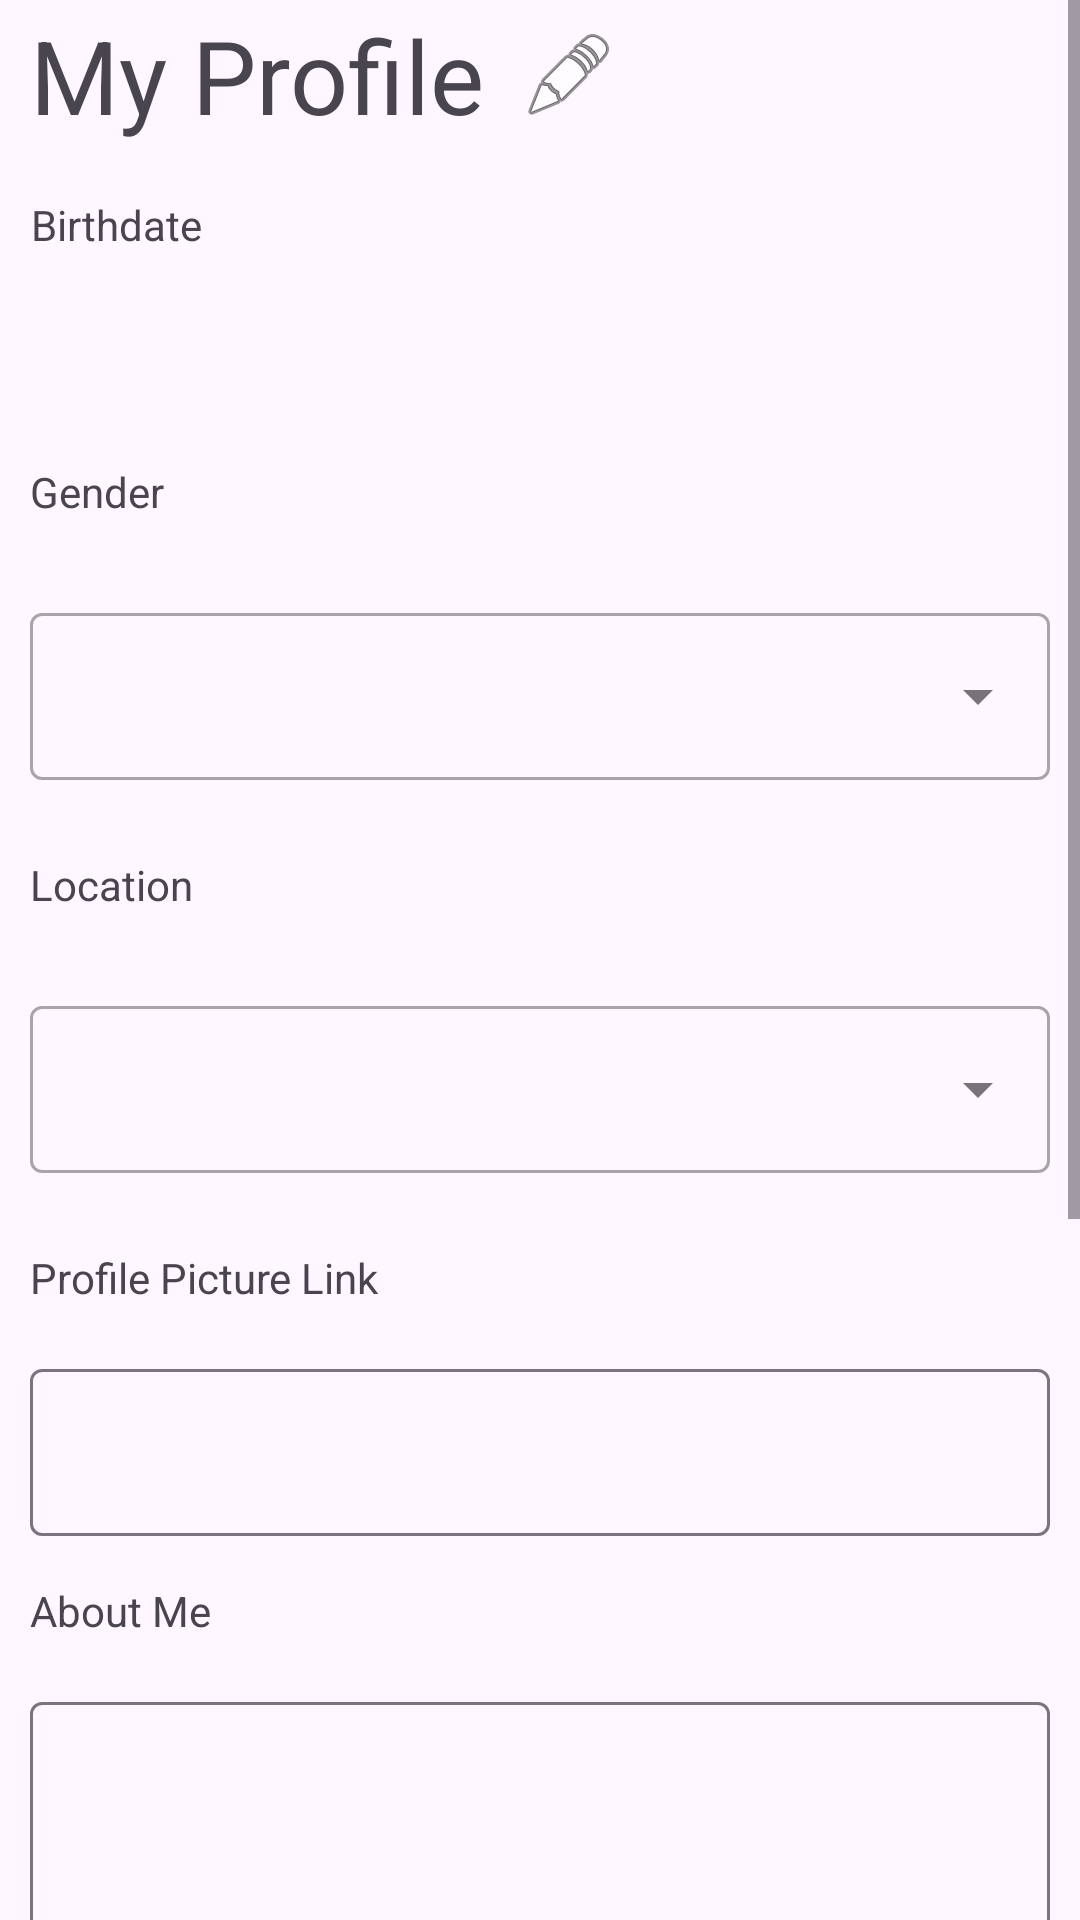

Write the Android layout XML for this screen, with the resource values it uses.
<!-- AndroidManifest.xml: application theme Theme.Tindar -->
<!-- res/layout/fragment_edit_profile.xml -->
<?xml version="1.0" encoding="utf-8"?>
<ScrollView xmlns:android="http://schemas.android.com/apk/res/android"
    xmlns:app="http://schemas.android.com/apk/res-auto"
    xmlns:tools="http://schemas.android.com/tools"
    android:layout_width="match_parent"
    android:layout_height="match_parent"
    tools:context=".ui.editprofile.EditProfileFragment">

    <LinearLayout
        android:layout_width="match_parent"
        android:layout_height="wrap_content"
        android:orientation="vertical">

        <LinearLayout
            android:layout_width="match_parent"
            android:layout_height="50dp"
            android:layout_marginStart="10dp"
            android:layout_marginEnd="10dp">

            <TextView
                android:layout_width="wrap_content"
                android:layout_height="match_parent"
                android:gravity="center"
                android:text="@string/my_profile"
                android:textAppearance="@style/TextAppearance.AppCompat.Display1" />

            <ImageButton
                android:id="@+id/button_edit_profile"
                android:layout_width="wrap_content"
                android:layout_height="wrap_content"
                android:layout_gravity="end"
                android:backgroundTint="#00FFFFFF"
                android:contentDescription="@string/click_to_edit_profile"
                app:srcCompat="@android:drawable/ic_menu_edit" />

        </LinearLayout>

        <LinearLayout
            android:layout_width="match_parent"
            android:layout_height="50dp"
            android:layout_marginStart="10dp"
            android:layout_marginEnd="10dp"
            android:orientation="horizontal">

            <TextView
                android:layout_width="wrap_content"
                android:layout_height="match_parent"
                android:layout_gravity="center_vertical"
                android:gravity="center"
                android:labelFor="@id/text_view_birthday"
                android:text="@string/birthdate" />

        </LinearLayout>

        <TextView
            android:id="@+id/text_view_birthday"
            android:layout_width="match_parent"
            android:layout_height="wrap_content"
            android:layout_margin="10dp"
            android:enabled="false" />

        <LinearLayout
            android:layout_width="match_parent"
            android:layout_height="50dp"
            android:layout_marginStart="10dp"
            android:layout_marginEnd="10dp"
            android:orientation="horizontal">

            <TextView
                android:layout_width="wrap_content"
                android:layout_height="match_parent"
                android:layout_gravity="center_vertical"
                android:gravity="center"
                android:text="@string/gender"
                android:labelFor="@id/auto_complete_text_view_gender" />

        </LinearLayout>

        <com.google.android.material.textfield.TextInputLayout
            style="@style/Widget.MaterialComponents.TextInputLayout.OutlinedBox.ExposedDropdownMenu"
            android:layout_width="match_parent"
            android:layout_height="wrap_content"
            android:layout_margin="10dp">

            <AutoCompleteTextView
                android:id="@+id/auto_complete_text_view_gender"
                android:layout_width="match_parent"
                android:layout_height="match_parent"
                android:inputType="none"
                android:enabled="false" />

        </com.google.android.material.textfield.TextInputLayout>

        <LinearLayout
            android:layout_width="match_parent"
            android:layout_height="50dp"
            android:layout_marginStart="10dp"
            android:layout_marginEnd="10dp"
            android:orientation="horizontal">

            <TextView
                android:layout_width="wrap_content"
                android:layout_height="match_parent"
                android:layout_gravity="center_vertical"
                android:gravity="center"
                android:text="@string/location"
                android:labelFor="@id/auto_complete_text_view_location" />

        </LinearLayout>

        <com.google.android.material.textfield.TextInputLayout
            style="@style/Widget.MaterialComponents.TextInputLayout.OutlinedBox.ExposedDropdownMenu"
            android:layout_width="match_parent"
            android:layout_height="wrap_content"
            android:layout_margin="10dp">

            <AutoCompleteTextView
                android:id="@+id/auto_complete_text_view_location"
                android:layout_width="match_parent"
                android:layout_height="match_parent"
                android:inputType="none"
                android:enabled="false" />

        </com.google.android.material.textfield.TextInputLayout>

        <LinearLayout
            android:layout_width="match_parent"
            android:layout_height="50dp"
            android:layout_marginStart="10dp"
            android:layout_marginEnd="10dp"
            android:orientation="horizontal">

            <TextView
                android:layout_width="wrap_content"
                android:layout_height="match_parent"
                android:layout_gravity="center_vertical"
                android:gravity="center"
                android:text="@string/profile_picture_link"
                android:labelFor="@id/edit_text_profile_picture_link" />

        </LinearLayout>

        <com.google.android.material.textfield.TextInputLayout
            android:layout_width="match_parent"
            android:layout_height="wrap_content"
            android:layout_marginStart="10dp"
            android:layout_marginEnd="10dp">

            <EditText
                android:id="@+id/edit_text_profile_picture_link"
                android:layout_width="match_parent"
                android:layout_height="match_parent"
                android:enabled="false"
                android:inputType="none"
                android:importantForAutofill="no" />

        </com.google.android.material.textfield.TextInputLayout>

        <LinearLayout
            android:layout_width="match_parent"
            android:layout_height="50dp"
            android:layout_marginStart="10dp"
            android:layout_marginEnd="10dp"
            android:orientation="horizontal">

            <TextView
                android:layout_width="wrap_content"
                android:layout_height="match_parent"
                android:layout_gravity="center_vertical"
                android:gravity="center"
                android:text="@string/about_me"
                android:labelFor="@id/edit_text_about_me" />

        </LinearLayout>

        <com.google.android.material.textfield.TextInputLayout
            android:layout_width="match_parent"
            android:layout_height="wrap_content"
            android:layout_marginStart="10dp"
            android:layout_marginEnd="10dp">

            <EditText
                android:id="@+id/edit_text_about_me"
                android:layout_width="match_parent"
                android:layout_height="350dp"
                android:enabled="false"
                android:inputType="none"
                android:importantForAutofill="no" />

        </com.google.android.material.textfield.TextInputLayout>

        <Button
            android:id="@+id/button_submit_profile"
            android:layout_width="match_parent"
            android:layout_height="51dp"
            android:layout_marginStart="10dp"
            android:layout_marginEnd="10dp"
            android:layout_marginTop="20dp"
            android:layout_marginBottom="20dp"
            android:text="@string/submit"
            android:textColor="@android:color/white" />

    </LinearLayout>

</ScrollView>
<!-- resources referenced by this layout -->
<resources>
  <string name="about_me">About Me</string>
  <string name="birthdate">Birthdate</string>
  <string name="click_to_edit_profile">Click to edit Profile</string>
  <string name="gender">Gender</string>
  <string name="location">Location</string>
  <string name="my_profile">My Profile</string>
  <string name="profile_picture_link">Profile Picture Link</string>
  <string name="submit">Submit</string>
  <style name="Theme.Tindar" parent="Base.Theme.Tindar" />
  <style name="Base.Theme.Tindar" parent="Theme.Material3.DayNight.NoActionBar">
          
          <item name="colorPrimary">@color/colorPrimary</item>
          <item name="colorPrimaryDark">@color/colorPrimaryDark</item>
          <item name="colorAccent">@color/colorAccent</item>
          <item name="colorOnError">@color/colorOnError</item>
          
      </style>
  <color name="colorPrimary">#00796b</color>
  <color name="colorPrimaryDark">#00695C</color>
  <color name="colorAccent">#FF4081</color>
</resources>
